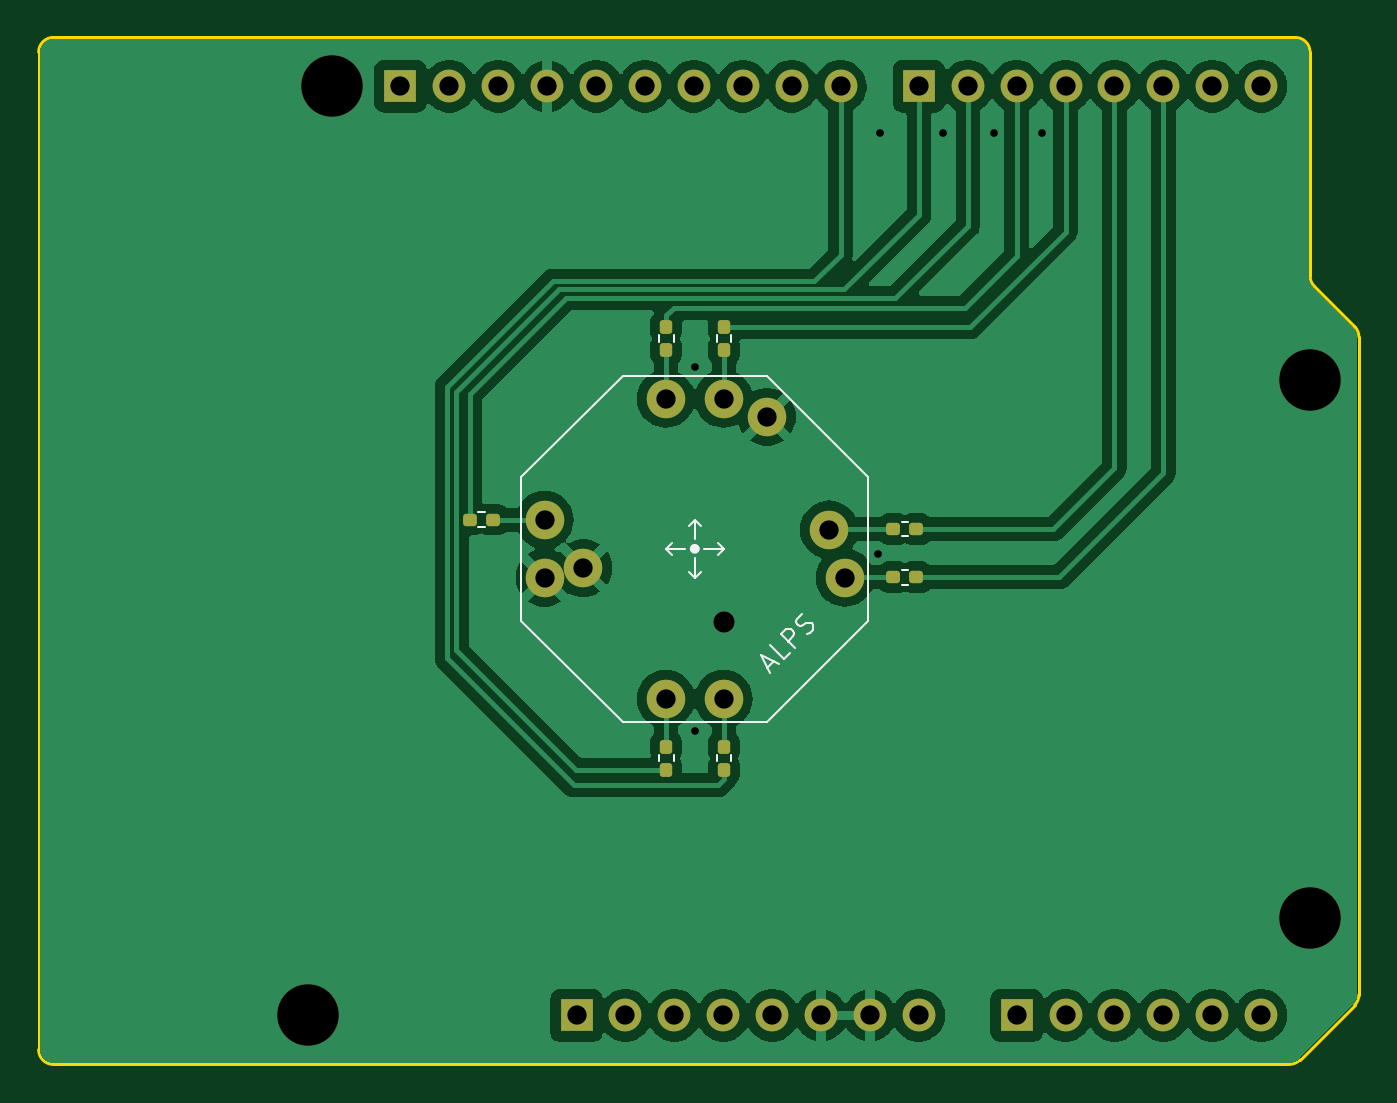
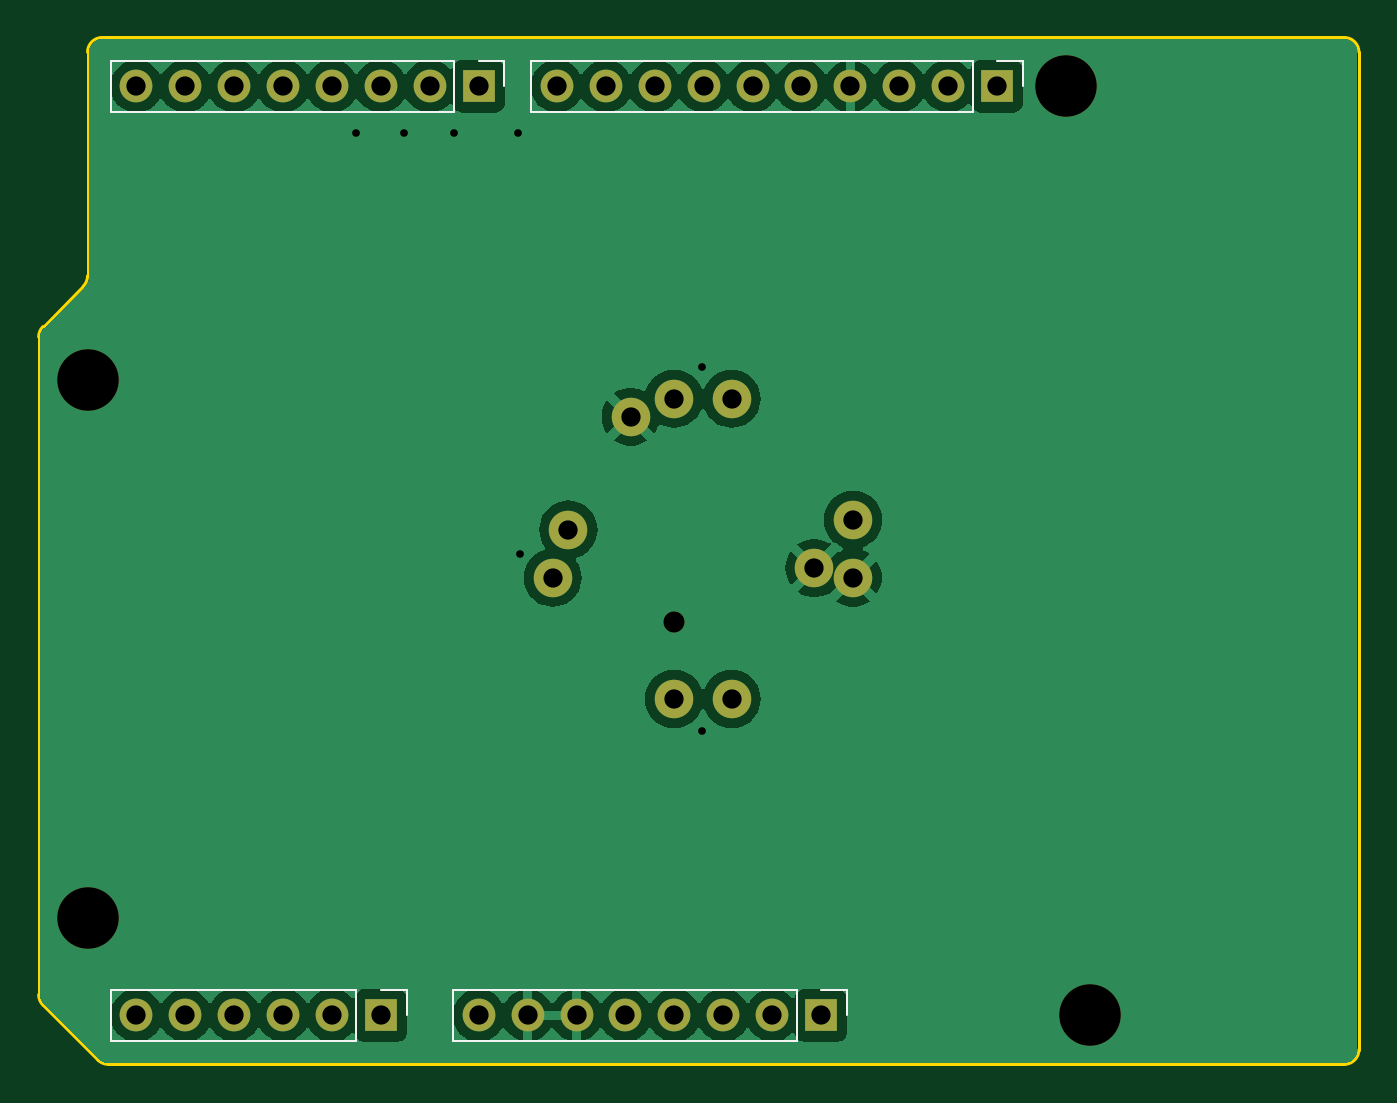
Circuit board: 11 layer files. Board 68.6 x 53.3 mm.
- bottom_copper: NavShield-CuBottom.gbr (58873 bytes)
- top_copper: NavShield-CuTop.gbr (75873 bytes)
- outline: NavShield-EdgeCuts.gbr (1285 bytes)
- bottom_mask: NavShield-MaskBottom.gbr (1894 bytes)
- top_mask: NavShield-MaskTop.gbr (3349 bytes)
- drill: NavShield-NPTH.drl (491 bytes)
- drill: NavShield-PTH.drl (973 bytes)
- paste: NavShield-PasteBottom.gbr (496 bytes)
- paste: NavShield-PasteTop.gbr (1951 bytes)
- bottom_silk: NavShield-SilkBottom.gbr (3058 bytes)
- top_silk: NavShield-SilkTop.gbr (6816 bytes)

=== bottom_copper: NavShield-CuBottom.gbr (58873 bytes, source omitted) ===
=== top_copper: NavShield-CuTop.gbr (75873 bytes, source omitted) ===
=== outline: NavShield-EdgeCuts.gbr ===
%TF.GenerationSoftware,KiCad,Pcbnew,8.0.1-8.0.1-0~ubuntu23.10.1*%
%TF.CreationDate,2024-04-27T14:30:10-04:00*%
%TF.ProjectId,NavShield,4e617653-6869-4656-9c64-2e6b69636164,rev?*%
%TF.SameCoordinates,Original*%
%TF.FileFunction,Profile,NP*%
%FSLAX46Y46*%
G04 Gerber Fmt 4.6, Leading zero omitted, Abs format (unit mm)*
G04 Created by KiCad (PCBNEW 8.0.1-8.0.1-0~ubuntu23.10.1) date 2024-04-27 14:30:10*
%MOMM*%
%LPD*%
G01*
G04 APERTURE LIST*
%TA.AperFunction,Profile*%
%ADD10C,0.150000*%
%TD*%
G04 APERTURE END LIST*
D10*
X66263185Y40416815D02*
X68356816Y38323184D01*
X0Y762000D02*
X0Y52578000D01*
X66263185Y40416815D02*
G75*
G02*
X66040022Y40955631I538815J538785D01*
G01*
X65278000Y53340000D02*
G75*
G02*
X66040000Y52578000I0J-762000D01*
G01*
X68580000Y37784369D02*
X68580000Y3617631D01*
X64962369Y0D02*
X762000Y0D01*
X65501185Y223185D02*
X68356816Y3078816D01*
X762000Y53340000D02*
X65278000Y53340000D01*
X762000Y0D02*
G75*
G02*
X0Y762000I0J762000D01*
G01*
X68580000Y3617631D02*
G75*
G02*
X68356811Y3078821I-761900J-31D01*
G01*
X65501185Y223185D02*
G75*
G02*
X64962369Y22I-538785J538815D01*
G01*
X68356816Y38323184D02*
G75*
G02*
X68579978Y37784369I-538816J-538784D01*
G01*
X66040000Y52578000D02*
X66040000Y40955631D01*
X0Y52578000D02*
G75*
G02*
X762000Y53340000I762000J0D01*
G01*
M02*

=== bottom_mask: NavShield-MaskBottom.gbr ===
%TF.GenerationSoftware,KiCad,Pcbnew,8.0.1-8.0.1-0~ubuntu23.10.1*%
%TF.CreationDate,2024-04-27T14:30:10-04:00*%
%TF.ProjectId,NavShield,4e617653-6869-4656-9c64-2e6b69636164,rev?*%
%TF.SameCoordinates,Original*%
%TF.FileFunction,Soldermask,Bot*%
%TF.FilePolarity,Negative*%
%FSLAX46Y46*%
G04 Gerber Fmt 4.6, Leading zero omitted, Abs format (unit mm)*
G04 Created by KiCad (PCBNEW 8.0.1-8.0.1-0~ubuntu23.10.1) date 2024-04-27 14:30:10*
%MOMM*%
%LPD*%
G01*
G04 APERTURE LIST*
%ADD10C,2.000000*%
%ADD11C,1.100000*%
%ADD12C,3.200000*%
%ADD13R,1.700000X1.700000*%
%ADD14O,1.700000X1.700000*%
G04 APERTURE END LIST*
D10*
%TO.C,SW101*%
X37830000Y33640000D03*
X28300000Y25780000D03*
X41060000Y27780000D03*
X26280000Y28280000D03*
X32580000Y18980000D03*
X35580000Y34580000D03*
X41880000Y25280000D03*
X32580000Y34580000D03*
X26280000Y25280000D03*
X35580000Y18980000D03*
D11*
X35580000Y22980000D03*
%TD*%
D12*
%TO.C,MH1*%
X15240000Y50800000D03*
%TD*%
%TO.C,MH2*%
X13970000Y2540000D03*
%TD*%
%TO.C,MH3*%
X66040000Y35560000D03*
%TD*%
%TO.C,MH4*%
X66040000Y7620000D03*
%TD*%
D13*
%TO.C,J1*%
X27940000Y2540000D03*
D14*
X30480000Y2540000D03*
X33020000Y2540000D03*
X35560000Y2540000D03*
X38100000Y2540000D03*
X40640000Y2540000D03*
X43180000Y2540000D03*
X45720000Y2540000D03*
%TD*%
D13*
%TO.C,J3*%
X50800000Y2540000D03*
D14*
X53340000Y2540000D03*
X55880000Y2540000D03*
X58420000Y2540000D03*
X60960000Y2540000D03*
X63500000Y2540000D03*
%TD*%
D13*
%TO.C,J2*%
X18796000Y50800000D03*
D14*
X21336000Y50800000D03*
X23876000Y50800000D03*
X26416000Y50800000D03*
X28956000Y50800000D03*
X31496000Y50800000D03*
X34036000Y50800000D03*
X36576000Y50800000D03*
X39116000Y50800000D03*
X41656000Y50800000D03*
%TD*%
D13*
%TO.C,J4*%
X45720000Y50800000D03*
D14*
X48260000Y50800000D03*
X50800000Y50800000D03*
X53340000Y50800000D03*
X55880000Y50800000D03*
X58420000Y50800000D03*
X60960000Y50800000D03*
X63500000Y50800000D03*
%TD*%
M02*

=== top_mask: NavShield-MaskTop.gbr ===
%TF.GenerationSoftware,KiCad,Pcbnew,8.0.1-8.0.1-0~ubuntu23.10.1*%
%TF.CreationDate,2024-04-27T14:30:10-04:00*%
%TF.ProjectId,NavShield,4e617653-6869-4656-9c64-2e6b69636164,rev?*%
%TF.SameCoordinates,Original*%
%TF.FileFunction,Soldermask,Top*%
%TF.FilePolarity,Negative*%
%FSLAX46Y46*%
G04 Gerber Fmt 4.6, Leading zero omitted, Abs format (unit mm)*
G04 Created by KiCad (PCBNEW 8.0.1-8.0.1-0~ubuntu23.10.1) date 2024-04-27 14:30:10*
%MOMM*%
%LPD*%
G01*
G04 APERTURE LIST*
G04 Aperture macros list*
%AMRoundRect*
0 Rectangle with rounded corners*
0 $1 Rounding radius*
0 $2 $3 $4 $5 $6 $7 $8 $9 X,Y pos of 4 corners*
0 Add a 4 corners polygon primitive as box body*
4,1,4,$2,$3,$4,$5,$6,$7,$8,$9,$2,$3,0*
0 Add four circle primitives for the rounded corners*
1,1,$1+$1,$2,$3*
1,1,$1+$1,$4,$5*
1,1,$1+$1,$6,$7*
1,1,$1+$1,$8,$9*
0 Add four rect primitives between the rounded corners*
20,1,$1+$1,$2,$3,$4,$5,0*
20,1,$1+$1,$4,$5,$6,$7,0*
20,1,$1+$1,$6,$7,$8,$9,0*
20,1,$1+$1,$8,$9,$2,$3,0*%
G04 Aperture macros list end*
%ADD10RoundRect,0.160000X0.197500X0.160000X-0.197500X0.160000X-0.197500X-0.160000X0.197500X-0.160000X0*%
%ADD11RoundRect,0.160000X-0.197500X-0.160000X0.197500X-0.160000X0.197500X0.160000X-0.197500X0.160000X0*%
%ADD12RoundRect,0.160000X0.160000X-0.197500X0.160000X0.197500X-0.160000X0.197500X-0.160000X-0.197500X0*%
%ADD13RoundRect,0.160000X-0.160000X0.197500X-0.160000X-0.197500X0.160000X-0.197500X0.160000X0.197500X0*%
%ADD14C,2.000000*%
%ADD15C,1.100000*%
%ADD16C,3.200000*%
%ADD17R,1.700000X1.700000*%
%ADD18O,1.700000X1.700000*%
G04 APERTURE END LIST*
D10*
%TO.C,R107*%
X45597500Y27800000D03*
X44402500Y27800000D03*
%TD*%
D11*
%TO.C,R106*%
X22402500Y28300000D03*
X23597500Y28300000D03*
%TD*%
D12*
%TO.C,R105*%
X32600000Y15302500D03*
X32600000Y16497500D03*
%TD*%
D13*
%TO.C,R104*%
X35600000Y38297500D03*
X35600000Y37102500D03*
%TD*%
D10*
%TO.C,R103*%
X45597500Y25300000D03*
X44402500Y25300000D03*
%TD*%
D13*
%TO.C,R102*%
X32600000Y38297500D03*
X32600000Y37102500D03*
%TD*%
D12*
%TO.C,R101*%
X35600000Y15302500D03*
X35600000Y16497500D03*
%TD*%
D14*
%TO.C,SW101*%
X37830000Y33640000D03*
X28300000Y25780000D03*
X41060000Y27780000D03*
X26280000Y28280000D03*
X32580000Y18980000D03*
X35580000Y34580000D03*
X41880000Y25280000D03*
X32580000Y34580000D03*
X26280000Y25280000D03*
X35580000Y18980000D03*
D15*
X35580000Y22980000D03*
%TD*%
D16*
%TO.C,MH1*%
X15240000Y50800000D03*
%TD*%
%TO.C,MH2*%
X13970000Y2540000D03*
%TD*%
%TO.C,MH3*%
X66040000Y35560000D03*
%TD*%
%TO.C,MH4*%
X66040000Y7620000D03*
%TD*%
D17*
%TO.C,J1*%
X27940000Y2540000D03*
D18*
X30480000Y2540000D03*
X33020000Y2540000D03*
X35560000Y2540000D03*
X38100000Y2540000D03*
X40640000Y2540000D03*
X43180000Y2540000D03*
X45720000Y2540000D03*
%TD*%
D17*
%TO.C,J3*%
X50800000Y2540000D03*
D18*
X53340000Y2540000D03*
X55880000Y2540000D03*
X58420000Y2540000D03*
X60960000Y2540000D03*
X63500000Y2540000D03*
%TD*%
D17*
%TO.C,J2*%
X18796000Y50800000D03*
D18*
X21336000Y50800000D03*
X23876000Y50800000D03*
X26416000Y50800000D03*
X28956000Y50800000D03*
X31496000Y50800000D03*
X34036000Y50800000D03*
X36576000Y50800000D03*
X39116000Y50800000D03*
X41656000Y50800000D03*
%TD*%
D17*
%TO.C,J4*%
X45720000Y50800000D03*
D18*
X48260000Y50800000D03*
X50800000Y50800000D03*
X53340000Y50800000D03*
X55880000Y50800000D03*
X58420000Y50800000D03*
X60960000Y50800000D03*
X63500000Y50800000D03*
%TD*%
M02*

=== drill: NavShield-NPTH.drl ===
M48
; DRILL file {KiCad 8.0.1-8.0.1-0~ubuntu23.10.1} date 2024-04-27T14:30:10-0400
; FORMAT={-:-/ absolute / inch / decimal}
; #@! TF.CreationDate,2024-04-27T14:30:10-04:00
; #@! TF.GenerationSoftware,Kicad,Pcbnew,8.0.1-8.0.1-0~ubuntu23.10.1
; #@! TF.FileFunction,NonPlated,1,2,NPTH
FMAT,2
INCH
; #@! TA.AperFunction,NonPlated,NPTH,ComponentDrill
T1C0.0433
; #@! TA.AperFunction,NonPlated,NPTH,ComponentDrill
T2C0.1260
%
G90
G05
T1
X1.4008Y0.9047
T2
X0.55Y0.1
X0.6Y2.0
X2.6Y1.4
X2.6Y0.3
M30

=== drill: NavShield-PTH.drl ===
M48
; DRILL file {KiCad 8.0.1-8.0.1-0~ubuntu23.10.1} date 2024-04-27T14:30:10-0400
; FORMAT={-:-/ absolute / inch / decimal}
; #@! TF.CreationDate,2024-04-27T14:30:10-04:00
; #@! TF.GenerationSoftware,Kicad,Pcbnew,8.0.1-8.0.1-0~ubuntu23.10.1
; #@! TF.FileFunction,Plated,1,2,PTH
FMAT,2
INCH
; #@! TA.AperFunction,Plated,PTH,ViaDrill
T1C0.0157
; #@! TA.AperFunction,Plated,PTH,ComponentDrill
T2C0.0394
%
G90
G05
T1
X1.3425Y1.4252
X1.3425Y0.6811
X1.7165Y1.0433
X1.7205Y1.9055
X1.8504Y1.9055
X1.9528Y1.9055
X2.0512Y1.9055
T2
X0.74Y2.0
X0.84Y2.0
X0.94Y2.0
X1.0346Y1.1134
X1.0346Y0.9953
X1.04Y2.0
X1.1Y0.1
X1.1142Y1.015
X1.14Y2.0
X1.2Y0.1
X1.24Y2.0
X1.2827Y1.3614
X1.2827Y0.7472
X1.3Y0.1
X1.34Y2.0
X1.4Y0.1
X1.4008Y1.3614
X1.4008Y0.7472
X1.44Y2.0
X1.4894Y1.3244
X1.5Y0.1
X1.54Y2.0
X1.6Y0.1
X1.6165Y1.0937
X1.64Y2.0
X1.6488Y0.9953
X1.7Y0.1
X1.8Y2.0
X1.8Y0.1
X1.9Y2.0
X2.0Y2.0
X2.0Y0.1
X2.1Y2.0
X2.1Y0.1
X2.2Y2.0
X2.2Y0.1
X2.3Y2.0
X2.3Y0.1
X2.4Y2.0
X2.4Y0.1
X2.5Y2.0
X2.5Y0.1
M30

=== paste: NavShield-PasteBottom.gbr ===
%TF.GenerationSoftware,KiCad,Pcbnew,8.0.1-8.0.1-0~ubuntu23.10.1*%
%TF.CreationDate,2024-04-27T14:30:10-04:00*%
%TF.ProjectId,NavShield,4e617653-6869-4656-9c64-2e6b69636164,rev?*%
%TF.SameCoordinates,Original*%
%TF.FileFunction,Paste,Bot*%
%TF.FilePolarity,Positive*%
%FSLAX46Y46*%
G04 Gerber Fmt 4.6, Leading zero omitted, Abs format (unit mm)*
G04 Created by KiCad (PCBNEW 8.0.1-8.0.1-0~ubuntu23.10.1) date 2024-04-27 14:30:10*
%MOMM*%
%LPD*%
G01*
G04 APERTURE LIST*
G04 APERTURE END LIST*
M02*

=== paste: NavShield-PasteTop.gbr (1951 bytes, source withheld) ===
=== bottom_silk: NavShield-SilkBottom.gbr ===
%TF.GenerationSoftware,KiCad,Pcbnew,8.0.1-8.0.1-0~ubuntu23.10.1*%
%TF.CreationDate,2024-04-27T14:30:10-04:00*%
%TF.ProjectId,NavShield,4e617653-6869-4656-9c64-2e6b69636164,rev?*%
%TF.SameCoordinates,Original*%
%TF.FileFunction,Legend,Bot*%
%TF.FilePolarity,Positive*%
%FSLAX46Y46*%
G04 Gerber Fmt 4.6, Leading zero omitted, Abs format (unit mm)*
G04 Created by KiCad (PCBNEW 8.0.1-8.0.1-0~ubuntu23.10.1) date 2024-04-27 14:30:10*
%MOMM*%
%LPD*%
G01*
G04 APERTURE LIST*
%ADD10C,0.120000*%
%ADD11C,2.000000*%
%ADD12C,1.100000*%
%ADD13C,3.200000*%
%ADD14R,1.700000X1.700000*%
%ADD15O,1.700000X1.700000*%
G04 APERTURE END LIST*
D10*
%TO.C,J1*%
X26610000Y3870000D02*
X27940000Y3870000D01*
X26610000Y2540000D02*
X26610000Y3870000D01*
X29210000Y1210000D02*
X29210000Y3870000D01*
X47050000Y3870000D02*
X29210000Y3870000D01*
X47050000Y1210000D02*
X29210000Y1210000D01*
X47050000Y1210000D02*
X47050000Y3870000D01*
%TO.C,J3*%
X49470000Y3870000D02*
X50800000Y3870000D01*
X49470000Y2540000D02*
X49470000Y3870000D01*
X52070000Y1210000D02*
X52070000Y3870000D01*
X64830000Y3870000D02*
X52070000Y3870000D01*
X64830000Y1210000D02*
X52070000Y1210000D01*
X64830000Y1210000D02*
X64830000Y3870000D01*
%TO.C,J2*%
X17466000Y52130000D02*
X18796000Y52130000D01*
X17466000Y50800000D02*
X17466000Y52130000D01*
X20066000Y49470000D02*
X20066000Y52130000D01*
X42986000Y52130000D02*
X20066000Y52130000D01*
X42986000Y49470000D02*
X20066000Y49470000D01*
X42986000Y49470000D02*
X42986000Y52130000D01*
%TO.C,J4*%
X44390000Y52130000D02*
X45720000Y52130000D01*
X44390000Y50800000D02*
X44390000Y52130000D01*
X46990000Y49470000D02*
X46990000Y52130000D01*
X64830000Y52130000D02*
X46990000Y52130000D01*
X64830000Y49470000D02*
X46990000Y49470000D01*
X64830000Y49470000D02*
X64830000Y52130000D01*
%TD*%
%LPC*%
D11*
%TO.C,SW101*%
X37830000Y33640000D03*
X28300000Y25780000D03*
X41060000Y27780000D03*
X26280000Y28280000D03*
X32580000Y18980000D03*
X35580000Y34580000D03*
X41880000Y25280000D03*
X32580000Y34580000D03*
X26280000Y25280000D03*
X35580000Y18980000D03*
D12*
X35580000Y22980000D03*
%TD*%
D13*
%TO.C,MH1*%
X15240000Y50800000D03*
%TD*%
%TO.C,MH2*%
X13970000Y2540000D03*
%TD*%
%TO.C,MH3*%
X66040000Y35560000D03*
%TD*%
%TO.C,MH4*%
X66040000Y7620000D03*
%TD*%
D14*
%TO.C,J1*%
X27940000Y2540000D03*
D15*
X30480000Y2540000D03*
X33020000Y2540000D03*
X35560000Y2540000D03*
X38100000Y2540000D03*
X40640000Y2540000D03*
X43180000Y2540000D03*
X45720000Y2540000D03*
%TD*%
D14*
%TO.C,J3*%
X50800000Y2540000D03*
D15*
X53340000Y2540000D03*
X55880000Y2540000D03*
X58420000Y2540000D03*
X60960000Y2540000D03*
X63500000Y2540000D03*
%TD*%
D14*
%TO.C,J2*%
X18796000Y50800000D03*
D15*
X21336000Y50800000D03*
X23876000Y50800000D03*
X26416000Y50800000D03*
X28956000Y50800000D03*
X31496000Y50800000D03*
X34036000Y50800000D03*
X36576000Y50800000D03*
X39116000Y50800000D03*
X41656000Y50800000D03*
%TD*%
D14*
%TO.C,J4*%
X45720000Y50800000D03*
D15*
X48260000Y50800000D03*
X50800000Y50800000D03*
X53340000Y50800000D03*
X55880000Y50800000D03*
X58420000Y50800000D03*
X60960000Y50800000D03*
X63500000Y50800000D03*
%TD*%
%LPD*%
M02*

=== top_silk: NavShield-SilkTop.gbr (6816 bytes, source omitted) ===
